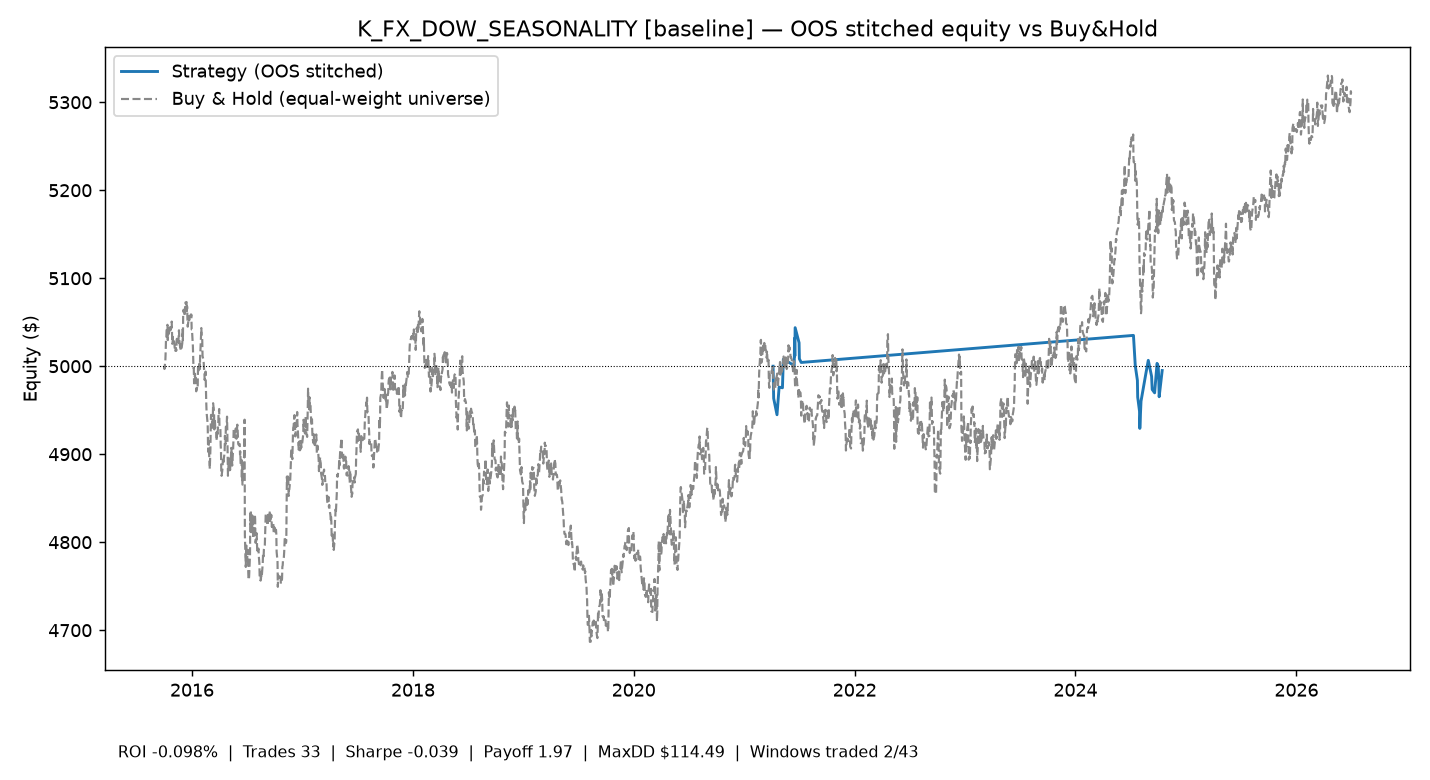

The data file committed next to this chart (first rows):
time, equity
2021-04-06 00:00:00+00:00, 5000
2021-04-07 00:00:00+00:00, 4983
2021-04-08 00:00:00+00:00, 4963
2021-04-19 00:00:00+00:00, 4945
2021-04-26 00:00:00+00:00, 4976
2021-05-07 00:00:00+00:00, 4976
2021-05-10 00:00:00+00:00, 5008
2021-06-15 00:00:00+00:00, 5001
2021-06-16 00:00:00+00:00, 5032
2021-06-17 00:00:00+00:00, 5012
2021-06-18 00:00:00+00:00, 5044
2021-07-01 00:00:00+00:00, 5027
2021-07-02 00:00:00+00:00, 5008
2021-07-08 00:00:00+00:00, 5004
2024-07-11 00:00:00+00:00, 5035
2024-07-17 00:00:00+00:00, 5000
2024-07-24 00:00:00+00:00, 4984
2024-07-25 00:00:00+00:00, 4965
2024-07-31 00:00:00+00:00, 4949
2024-08-01 00:00:00+00:00, 4929
2024-08-05 00:00:00+00:00, 4960
2024-08-21 00:00:00+00:00, 4992
2024-08-29 00:00:00+00:00, 5007
2024-09-09 00:00:00+00:00, 4988
2024-09-11 00:00:00+00:00, 4974
2024-09-19 00:00:00+00:00, 4970
2024-09-27 00:00:00+00:00, 5003
2024-10-01 00:00:00+00:00, 5000
2024-10-03 00:00:00+00:00, 4982
2024-10-04 00:00:00+00:00, 4965
2024-10-14 00:00:00+00:00, 4995
